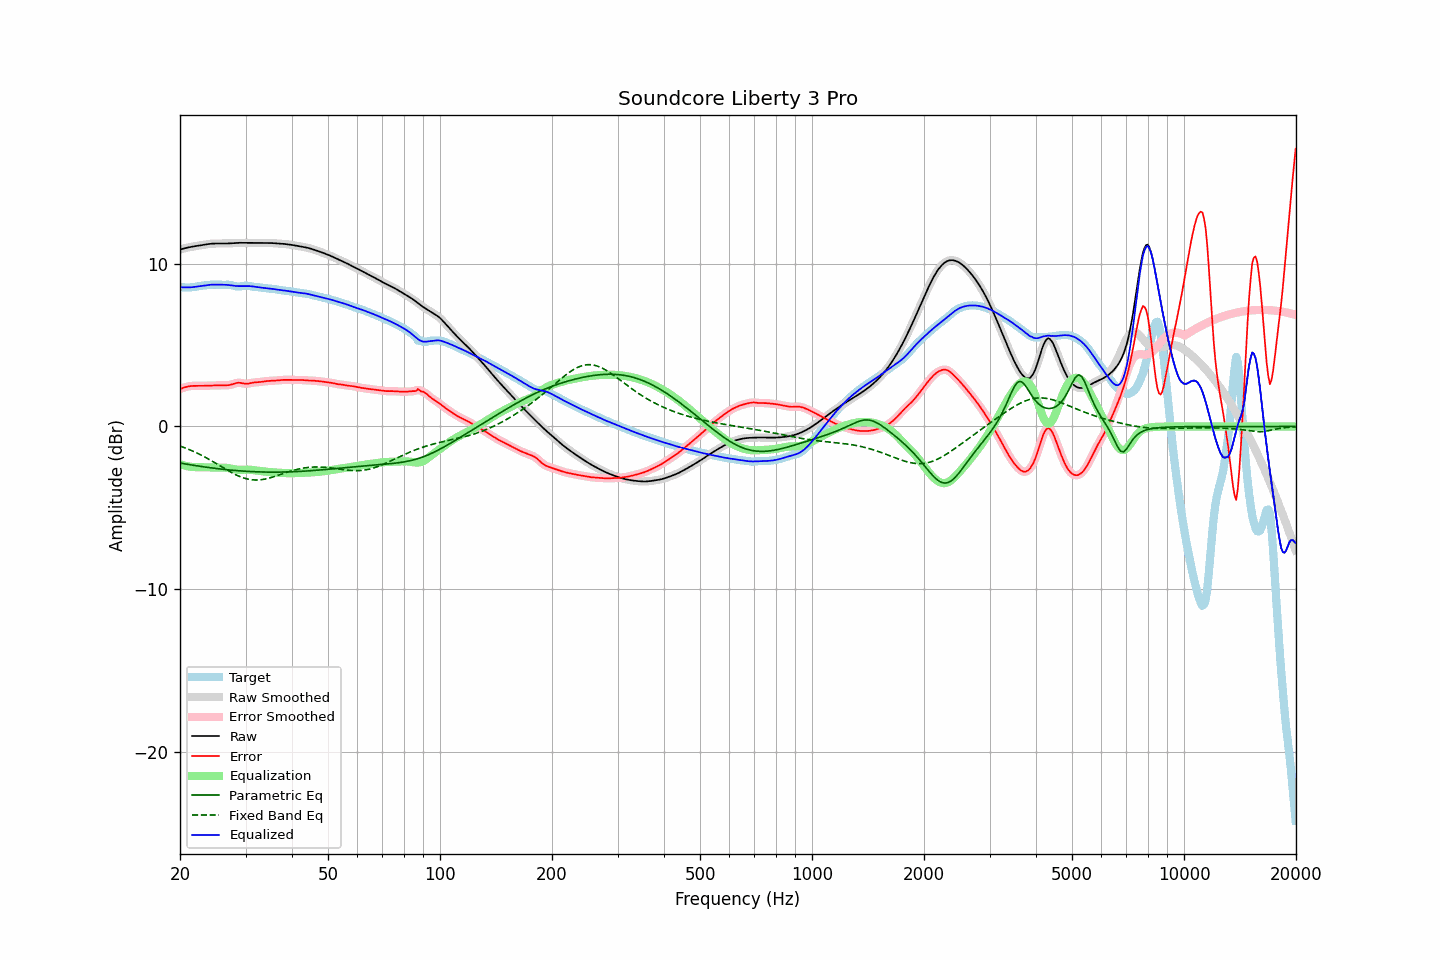

Source data for this figure (header and first rows):
frequency, raw, error, smoothed, error_smoothed, equalization, parametric_eq, fixed_band_eq, equalized_raw, equalized_smoothed, target
20.00, 10.87, 2.30, 10.87, 2.30, -2.31, -2.25, -1.20, 8.57, 8.57, 8.57
20.20, 10.90, 2.34, 10.90, 2.34, -2.34, -2.26, -1.24, 8.56, 8.56, 8.56
20.40, 10.93, 2.37, 10.93, 2.38, -2.38, -2.28, -1.27, 8.55, 8.55, 8.55
20.61, 10.96, 2.41, 10.96, 2.41, -2.40, -2.30, -1.31, 8.55, 8.55, 8.55
20.81, 10.98, 2.44, 10.98, 2.44, -2.43, -2.31, -1.35, 8.55, 8.55, 8.54
21.02, 11.00, 2.46, 11.00, 2.46, -2.45, -2.33, -1.39, 8.55, 8.55, 8.54
21.23, 11.02, 2.48, 11.02, 2.48, -2.47, -2.35, -1.43, 8.55, 8.55, 8.54
21.44, 11.04, 2.49, 11.04, 2.49, -2.48, -2.36, -1.47, 8.56, 8.56, 8.55
21.66, 11.06, 2.49, 11.06, 2.49, -2.49, -2.38, -1.51, 8.57, 8.57, 8.56
21.87, 11.08, 2.50, 11.08, 2.50, -2.50, -2.39, -1.56, 8.58, 8.58, 8.58
22.09, 11.09, 2.50, 11.09, 2.50, -2.50, -2.41, -1.61, 8.59, 8.59, 8.59
22.31, 11.11, 2.50, 11.11, 2.50, -2.50, -2.42, -1.65, 8.61, 8.61, 8.61
22.54, 11.12, 2.50, 11.12, 2.50, -2.50, -2.44, -1.70, 8.62, 8.62, 8.63
22.76, 11.14, 2.50, 11.14, 2.50, -2.50, -2.45, -1.75, 8.64, 8.64, 8.64
22.99, 11.16, 2.50, 11.16, 2.50, -2.50, -2.47, -1.80, 8.65, 8.65, 8.66
23.22, 11.17, 2.50, 11.17, 2.50, -2.51, -2.48, -1.85, 8.67, 8.67, 8.67
23.45, 11.19, 2.51, 11.19, 2.51, -2.51, -2.50, -1.91, 8.68, 8.68, 8.68
23.69, 11.20, 2.51, 11.20, 2.51, -2.51, -2.51, -1.96, 8.69, 8.69, 8.69
23.92, 11.22, 2.52, 11.22, 2.51, -2.51, -2.52, -2.02, 8.70, 8.70, 8.70
24.16, 11.23, 2.52, 11.23, 2.52, -2.52, -2.54, -2.07, 8.71, 8.71, 8.71
24.40, 11.24, 2.52, 11.24, 2.52, -2.52, -2.55, -2.13, 8.72, 8.72, 8.72
24.65, 11.24, 2.52, 11.24, 2.52, -2.52, -2.56, -2.19, 8.72, 8.72, 8.72
24.89, 11.24, 2.52, 11.24, 2.52, -2.53, -2.58, -2.25, 8.72, 8.72, 8.72
25.14, 11.25, 2.53, 11.25, 2.53, -2.53, -2.59, -2.30, 8.72, 8.72, 8.72
25.39, 11.24, 2.53, 11.24, 2.53, -2.53, -2.60, -2.36, 8.72, 8.72, 8.71
25.65, 11.24, 2.53, 11.24, 2.53, -2.53, -2.61, -2.42, 8.72, 8.72, 8.71
25.91, 11.24, 2.53, 11.24, 2.53, -2.53, -2.62, -2.48, 8.71, 8.71, 8.71
26.16, 11.24, 2.54, 11.24, 2.53, -2.53, -2.63, -2.54, 8.71, 8.71, 8.71
26.43, 11.24, 2.53, 11.24, 2.53, -2.53, -2.64, -2.60, 8.71, 8.71, 8.71
26.69, 11.25, 2.53, 11.25, 2.53, -2.54, -2.65, -2.66, 8.71, 8.71, 8.71
26.96, 11.25, 2.54, 11.25, 2.54, -2.55, -2.66, -2.72, 8.70, 8.70, 8.71
27.23, 11.26, 2.55, 11.26, 2.55, -2.57, -2.67, -2.77, 8.68, 8.68, 8.70
27.50, 11.26, 2.58, 11.26, 2.58, -2.59, -2.68, -2.83, 8.67, 8.67, 8.69
27.77, 11.27, 2.61, 11.27, 2.61, -2.61, -2.69, -2.88, 8.66, 8.66, 8.66
28.05, 11.28, 2.64, 11.28, 2.64, -2.63, -2.70, -2.93, 8.64, 8.64, 8.63
28.33, 11.28, 2.67, 11.28, 2.67, -2.65, -2.71, -2.98, 8.63, 8.63, 8.61
28.62, 11.29, 2.69, 11.29, 2.69, -2.66, -2.72, -3.03, 8.63, 8.63, 8.60
28.90, 11.29, 2.69, 11.29, 2.68, -2.66, -2.73, -3.07, 8.63, 8.63, 8.60
29.19, 11.29, 2.67, 11.29, 2.67, -2.66, -2.73, -3.11, 8.63, 8.63, 8.62
29.48, 11.29, 2.65, 11.29, 2.65, -2.66, -2.74, -3.14, 8.63, 8.63, 8.64
29.78, 11.29, 2.63, 11.29, 2.63, -2.65, -2.75, -3.18, 8.63, 8.63, 8.65
30.08, 11.28, 2.62, 11.28, 2.63, -2.65, -2.75, -3.20, 8.63, 8.63, 8.66
30.38, 11.28, 2.63, 11.28, 2.63, -2.65, -2.76, -3.23, 8.63, 8.63, 8.65
30.68, 11.28, 2.65, 11.28, 2.65, -2.65, -2.76, -3.25, 8.63, 8.63, 8.64
30.99, 11.28, 2.67, 11.28, 2.67, -2.66, -2.77, -3.27, 8.62, 8.62, 8.61
31.30, 11.29, 2.69, 11.29, 2.69, -2.68, -2.77, -3.28, 8.61, 8.61, 8.60
31.61, 11.29, 2.70, 11.29, 2.70, -2.69, -2.78, -3.29, 8.60, 8.60, 8.58
31.93, 11.29, 2.71, 11.29, 2.71, -2.71, -2.78, -3.29, 8.58, 8.58, 8.57
32.24, 11.28, 2.72, 11.28, 2.72, -2.72, -2.79, -3.29, 8.57, 8.57, 8.57
32.57, 11.28, 2.72, 11.28, 2.73, -2.73, -2.79, -3.28, 8.55, 8.55, 8.56
32.89, 11.28, 2.74, 11.28, 2.74, -2.74, -2.79, -3.28, 8.54, 8.54, 8.55
33.22, 11.28, 2.75, 11.28, 2.75, -2.75, -2.80, -3.26, 8.53, 8.53, 8.53
33.55, 11.28, 2.77, 11.28, 2.77, -2.76, -2.80, -3.25, 8.52, 8.52, 8.52
33.89, 11.28, 2.78, 11.28, 2.78, -2.78, -2.80, -3.23, 8.51, 8.51, 8.50
34.23, 11.28, 2.79, 11.28, 2.79, -2.79, -2.80, -3.21, 8.50, 8.50, 8.49
34.57, 11.28, 2.80, 11.28, 2.80, -2.80, -2.80, -3.18, 8.49, 8.49, 8.48
34.92, 11.28, 2.81, 11.28, 2.81, -2.80, -2.80, -3.16, 8.48, 8.48, 8.47
35.27, 11.28, 2.81, 11.27, 2.81, -2.81, -2.81, -3.13, 8.46, 8.46, 8.46
35.62, 11.27, 2.82, 11.27, 2.82, -2.82, -2.81, -3.10, 8.45, 8.45, 8.45
35.97, 11.26, 2.82, 11.26, 2.82, -2.82, -2.81, -3.07, 8.44, 8.44, 8.44
... 635 more rows
